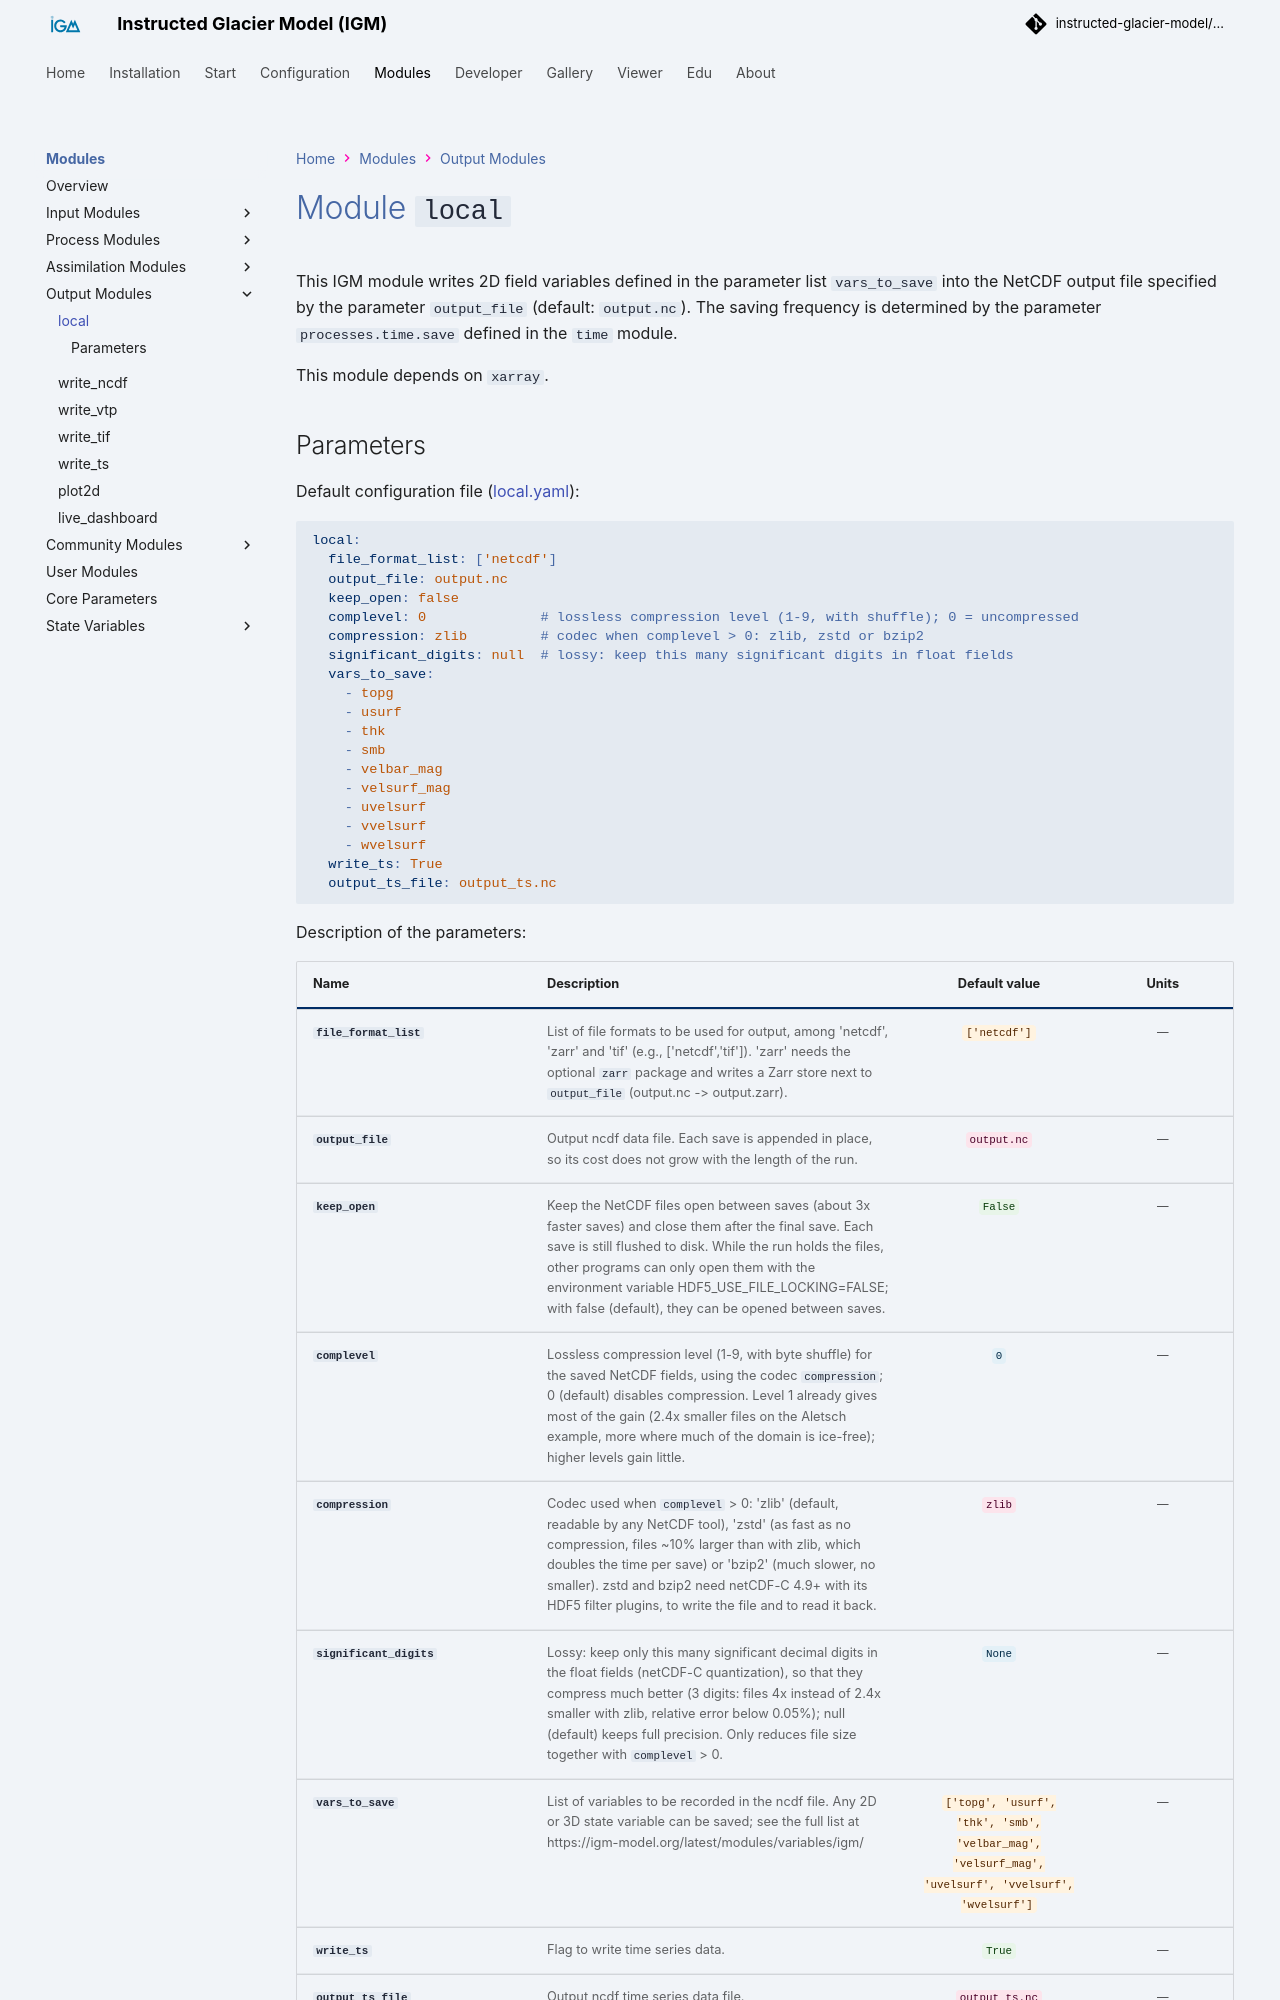

repository: instructed-glacier-model/igm-doc · page: latest/modules/outputs/local/index.html · generator: mkdocs

# Module `local`

This IGM module writes 2D field variables defined in the parameter list `vars_to_save` into the NetCDF output file specified by the parameter `output_file` (default: `output.nc`). The saving frequency is determined by the parameter `processes.time.save` defined in the `time` module.

This module depends on `xarray`.
